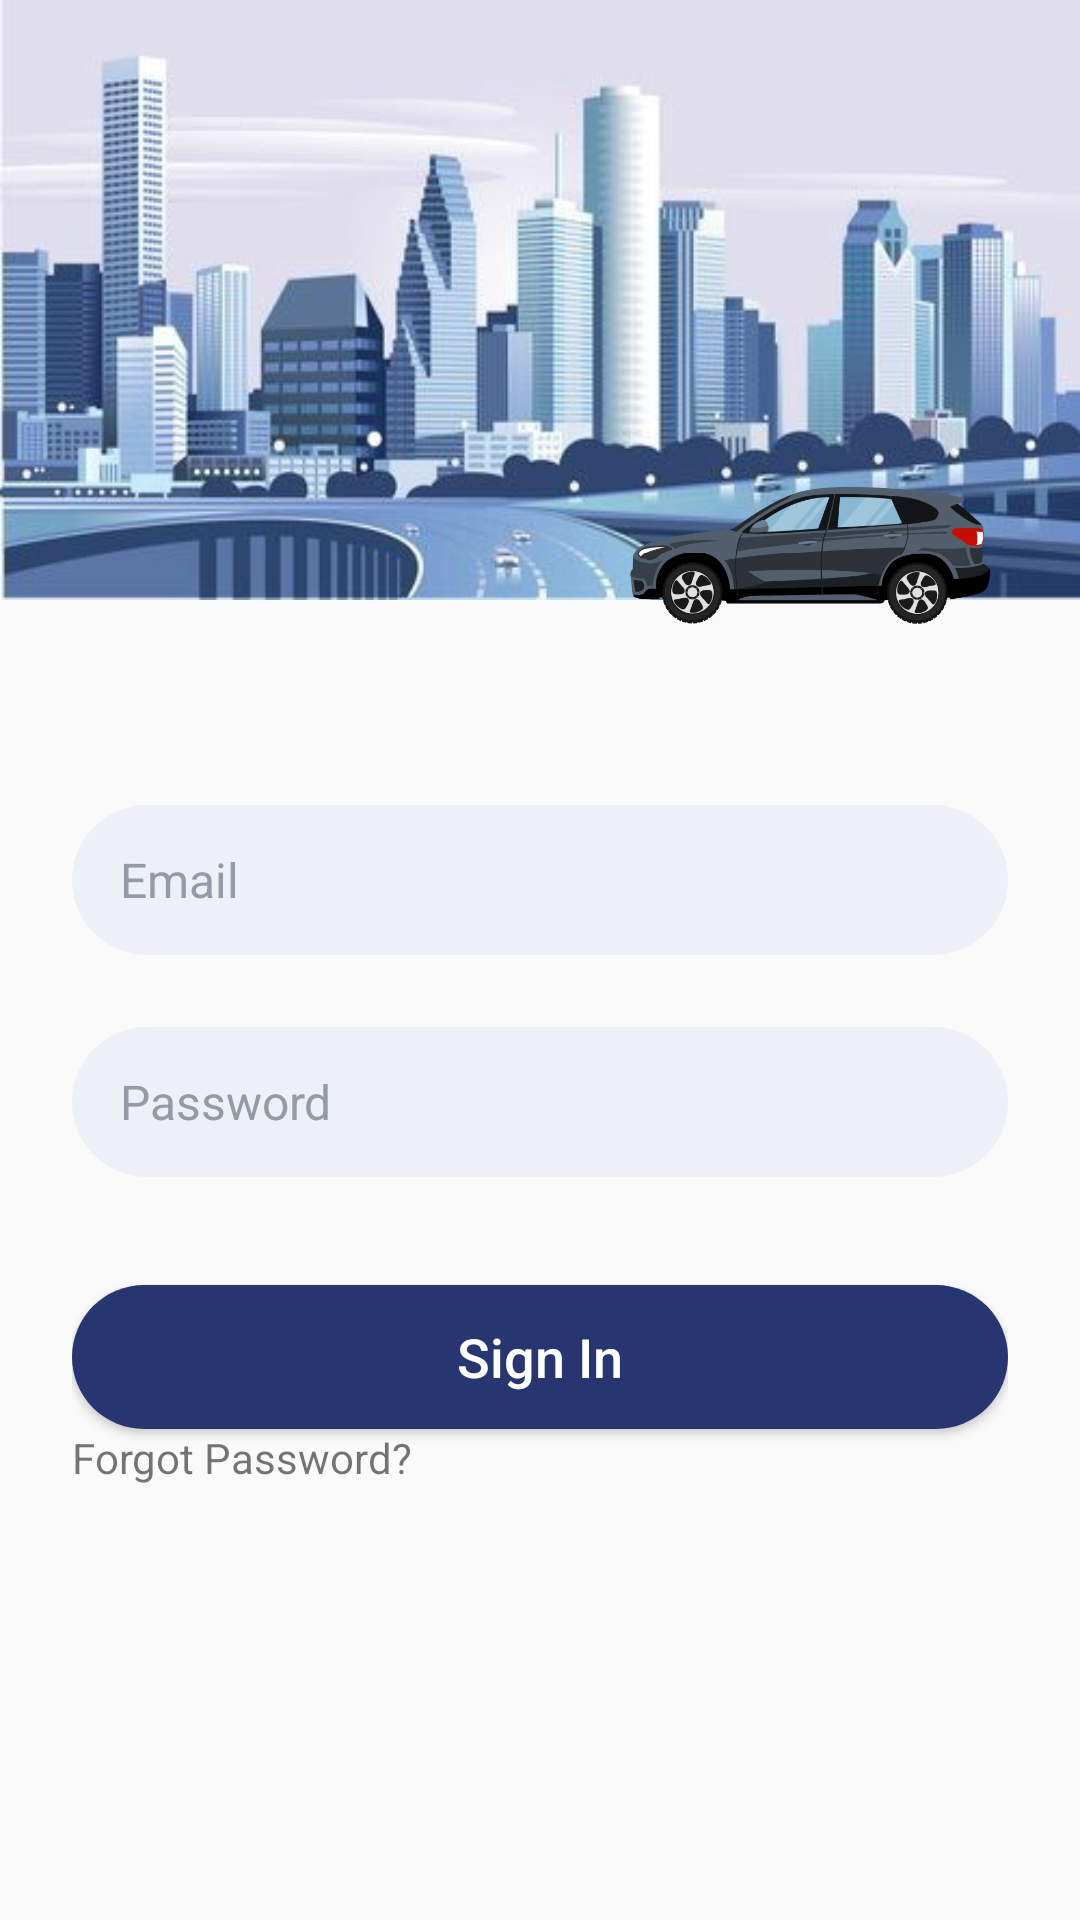

Layout XML and referenced resources for this Android screen:
<!-- AndroidManifest.xml: application theme Theme.AndroidUIClons -->
<!-- res/layout/login_ui_3.xml -->
<?xml version="1.0" encoding="utf-8"?>
<RelativeLayout xmlns:android="http://schemas.android.com/apk/res/android"
    xmlns:app="http://schemas.android.com/apk/res-auto"
    android:layout_width="match_parent"
    android:layout_height="match_parent">

    <ImageView
        android:id="@+id/img_header"
        android:layout_width="match_parent"
        android:layout_height="200dp"
        android:scaleType="fitXY"
        android:src="@drawable/city" />

    <ImageView
        android:layout_width="120dp"
        android:layout_height="70dp"
        android:layout_alignParentRight="true"
        android:layout_marginTop="150dp"
        android:layout_marginRight="30dp"
        android:src="@drawable/car" />

    <RelativeLayout
        android:layout_width="match_parent"
        android:layout_height="match_parent"
        android:layout_below="@id/img_header"
        android:layout_marginTop="-16dp"
        android:background="@drawable/form_background_layout_3"
        android:elevation="10dp"
        android:paddingHorizontal="24dp">

        <ImageView
            android:layout_width="120dp"
            android:layout_height="70dp"
            android:layout_alignParentRight="true"
            android:layout_marginTop="-35dp"
            android:layout_marginRight="6dp"
            android:src="@drawable/car" />

        <EditText
            android:id="@+id/email_input"
            android:layout_width="match_parent"
            android:layout_height="50dp"
            android:layout_marginTop="84dp"
            android:background="@drawable/text_input_background"
            android:hint="Email"
            android:inputType="textEmailAddress"
            android:paddingHorizontal="16dp"
            android:textColorHint="#969AA6"
            android:textSize="16sp" />

        <EditText
            android:id="@+id/password_input"
            android:layout_width="match_parent"
            android:layout_height="50dp"
            android:layout_below="@id/email_input"
            android:layout_marginTop="24dp"
            android:background="@drawable/text_input_background"
            android:hint="Password"
            android:inputType="textPassword"
            android:paddingHorizontal="16dp"
            android:textColorHint="#969AA6"
            android:textSize="16sp" />

        <Button
            android:id="@+id/sign_in_button"
            android:layout_width="match_parent"
            android:layout_height="wrap_content"
            android:layout_below="@id/password_input"
            android:layout_marginTop="36dp"
            android:background="@drawable/layout_3_button_bg"
            android:text="Sign In"
            android:textAllCaps="false"
            android:textColor="@color/white"
            android:textSize="18sp" />


        <TextView
            android:layout_width="wrap_content"
            android:layout_height="wrap_content"
            android:layout_below="@id/sign_in_button"
            android:text="Forgot Password?" />
    </RelativeLayout>

</RelativeLayout>
<!-- resources referenced by this layout -->
<resources>
  <!-- drawable car: png bitmap (drawable, 92332 bytes) -->
  <!-- drawable city: jpeg bitmap (drawable, 27105 bytes) -->
  <!-- drawable layout_3_button_bg (drawable) -->
  <?xml version="1.0" encoding="utf-8"?>
  <shape xmlns:android="http://schemas.android.com/apk/res/android">
      <solid android:color="#273671" />
      <corners android:radius="100dp" />
  </shape>
  <!-- drawable text_input_background (drawable) -->
  <?xml version="1.0" encoding="utf-8"?>
  <shape xmlns:android="http://schemas.android.com/apk/res/android">
      <solid android:color="#EDF0F7" />
      <corners android:radius="100dp" />
  </shape>
  <style name="Theme.AndroidUIClons" parent="Theme.AppCompat.Light.NoActionBar">
          
          <item name="colorPrimary">@color/purple_500</item>
          <item name="colorPrimaryVariant">@color/purple_700</item>
          <item name="colorOnPrimary">@color/white</item>
          
          <item name="colorSecondary">@color/teal_200</item>
          <item name="colorSecondaryVariant">@color/teal_700</item>
          <item name="colorOnSecondary">@color/black</item>
          
          <item name="android:statusBarColor" tools:targetApi="l">?attr/colorPrimaryVariant</item>
          
      </style>
  <!-- not gathered from this repository: default colours our renderer supplied (Android Studio template values) -->
  <color name="purple_500">#FF6200EE</color>
  <color name="purple_700">#FF3700B3</color>
  <color name="teal_200">#FF03DAC5</color>
  <color name="teal_700">#FF018786</color>
  <color name="black">#FF000000</color>
  <color name="white">#FFFFFFFF</color>
</resources>
